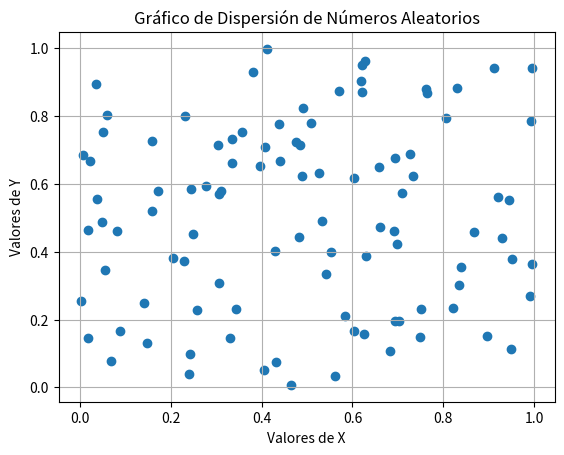
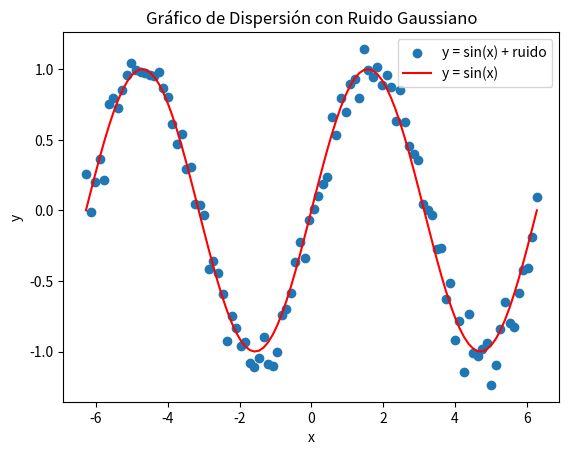
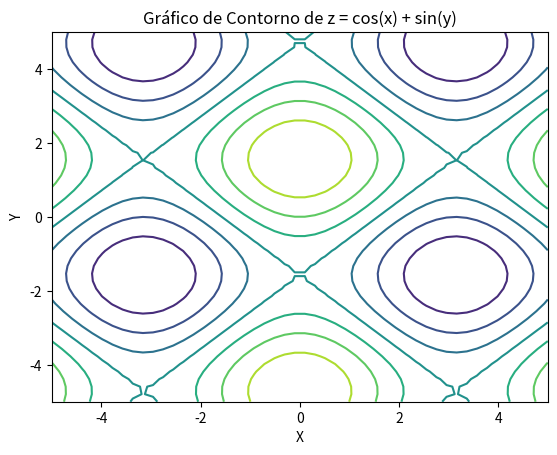
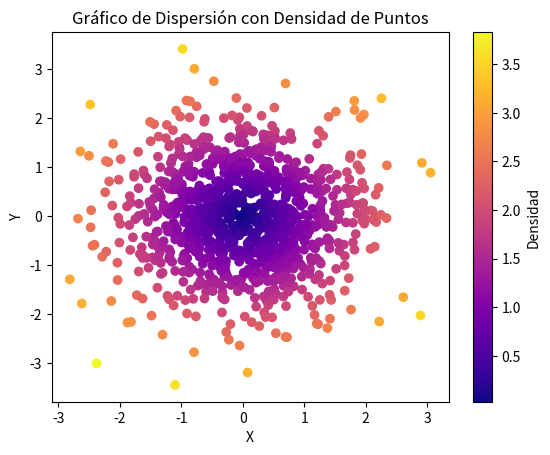
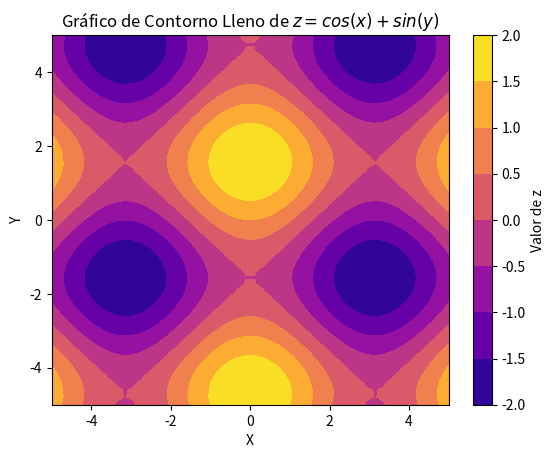
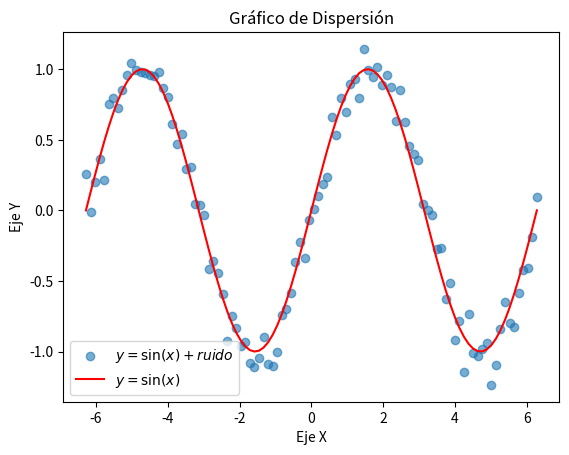
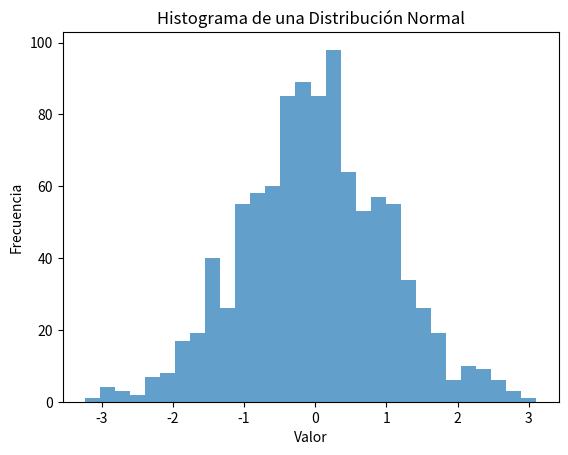
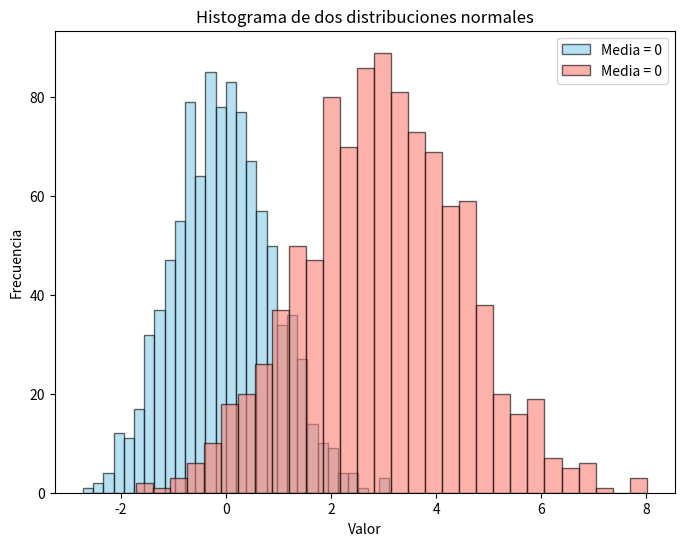
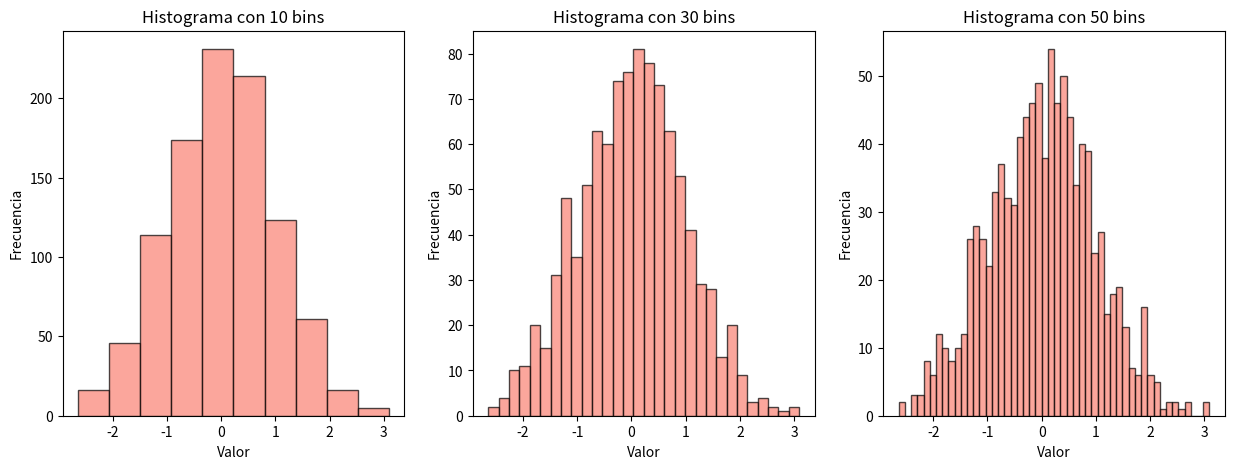
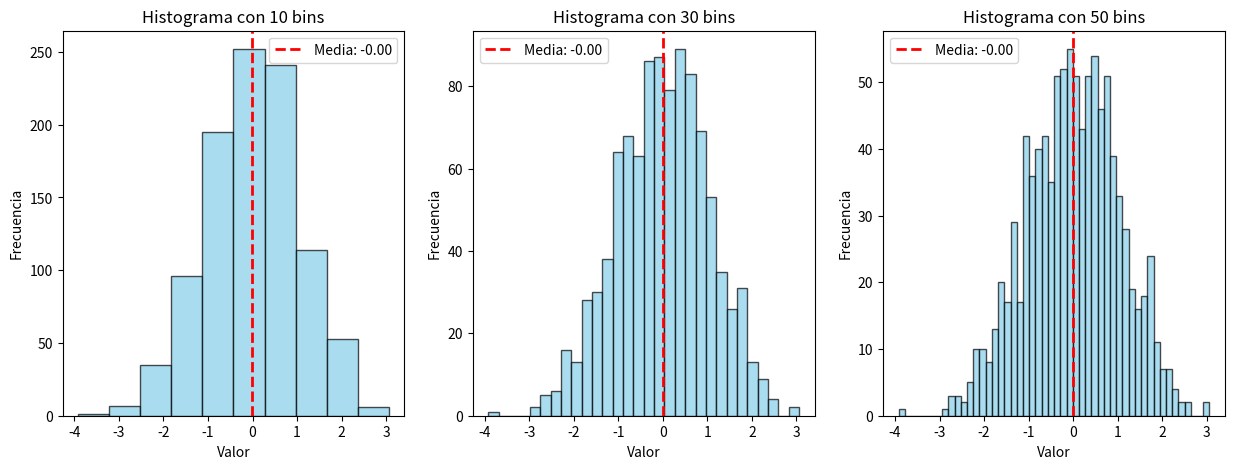
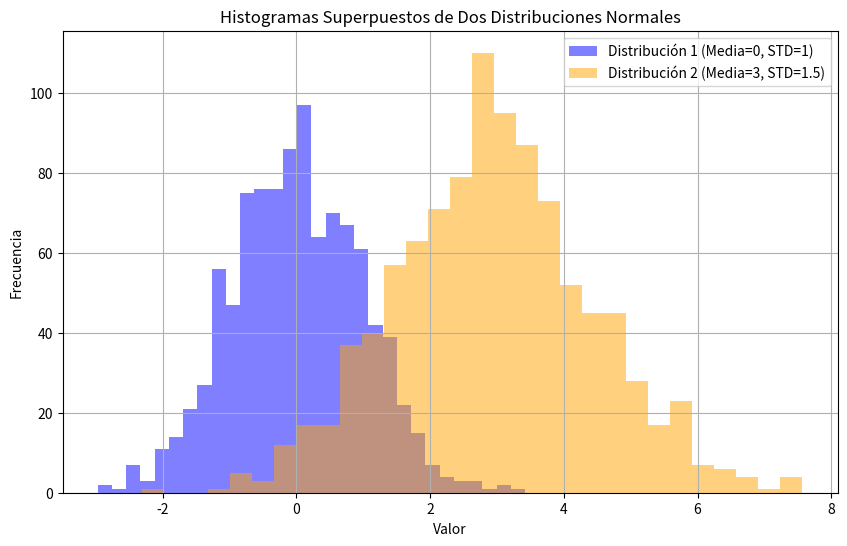

Write Python code to recreate these figures, in order.
import numpy as np
import pandas as pd
import matplotlib.pyplot as plt
import os

class actividad_2:
    def __init__(self):
        self.ruta_resultados = "actividad_2/resultados_actividad_2/"
        self.ruta_imagenes = os.path.join(self.ruta_resultados, "Imagenes_puntos_11_21_PNG/")
        # Crear las carpetas 
        os.makedirs(self.ruta_resultados, exist_ok=True)
        os.makedirs(self.ruta_imagenes, exist_ok=True)
actividad=actividad_2()

df = pd.DataFrame(columns=["# ejercicio", "resultado"])

def generar_resultado(ejercicio, resultado):
    global df
    df.loc[len(df)] = [ejercicio, resultado]

# Punto 1
array1 = np.arange(10, 30)
generar_resultado(1, str(array1))

# Punto 2
matriz_ones = np.ones((10, 10))
suma = np.sum(matriz_ones)
generar_resultado(2, suma)

# Punto 3
array2 = np.random.randint(1, 11, 5)
array3 = np.random.randint(1, 11, 5)
producto = array2 * array3
generar_resultado(3, str(producto))

# Punto 4
matriz_ij = np.random.randint(1, 10, (4, 4))
determinante = np.linalg.det(matriz_ij)
if determinante != 0:
    inversa = np.linalg.inv(matriz_ij)
    generar_resultado(4, f"Inversa: {inversa}")
else:
    generar_resultado(4, "La matriz no es invertible")

# Punto 5
array_random = np.random.random(100)
max_index = np.argmax(array_random)
min_index = np.argmin(array_random)
generar_resultado(5, f"Máximo: {array_random[max_index]}, Índice: {max_index}")
generar_resultado(5, f"Mínimo: {array_random[min_index]}, Índice: {min_index}")

# Punto 6
array_a = np.arange(3).reshape(3, 1)
array_b = np.arange(3).reshape(1, 3)
resultado_broadcast = array_a + array_b
generar_resultado(6, str(resultado_broadcast))

# Punto 7
matriz_5x5 = np.random.randint(1, 10, (5, 5))
submatriz = matriz_5x5[1:3, 1:3]
generar_resultado(7, str(submatriz))

# Punto 8
array_ceros = np.zeros(10)
array_ceros[3:7] = 5
generar_resultado(8, str(array_ceros))

# Punto 9
matriz_3x3 = np.random.randint(1, 10, (3, 3))
matriz_inversa = matriz_3x3[::-1]
generar_resultado(9, str(matriz_inversa))

# Punto 10
datos_random = np.random.random(10)
mayores_05 = datos_random[datos_random > 0.5]
generar_resultado(10, str(mayores_05))

# Guardar el archivo CSV en la carpeta correcta
actividad = actividad_2()
csv_path = os.path.join(actividad.ruta_resultados, "resultados_actividad_2.csv")
df.to_csv(csv_path, index=False)


# Generar y guardar imágenes de los graficos en las carpetas indicadas
def guardar_grafico(nombre):
    ruta_completa = os.path.join(actividad.ruta_imagenes, nombre)
    plt.savefig(ruta_completa)
    plt.close()
   
# Punto 11
x = np.random.random(100)
y = np.random.random(100)
plt.scatter(x, y)
# Agregar etiquetas y título
plt.xlabel('Valores de X')
plt.ylabel('Valores de Y')
plt.title('Gráfico de Dispersión de Números Aleatorios')
plt.grid()
guardar_grafico("punto_11.png")

# Punto 12
x_vals = np.linspace(-2*np.pi, 2*np.pi, 100)
y_vals = np.sin(x_vals) + np.random.normal(0, 0.1, 100)
plt.scatter(x_vals, y_vals, label='y = sin(x) + ruido')
plt.plot(x_vals, np.sin(x_vals), color='red', label='y = sin(x)')
# Agregar etiquetas y leyenda
plt.xlabel('x')
plt.ylabel('y')
plt.title('Gráfico de Dispersión con Ruido Gaussiano')
plt.legend()
guardar_grafico("punto_12.png")

# Punto 13
x_grid, y_grid = np.meshgrid(np.linspace(-5, 5, 50), np.linspace(-5, 5, 50))
z_grid = np.cos(x_grid) + np.sin(y_grid)
plt.contour(x_grid, y_grid, z_grid)
# Agregar etiquetas y título
plt.xlabel('X')
plt.ylabel('Y')
plt.title('Gráfico de Contorno de z = cos(x) + sin(y)')
guardar_grafico("punto_13.png")

# Punto 14
x_d = np.random.randn(1000)
y_d = np.random.randn(1000)
plt.scatter(x_d, y_d, c=np.sqrt(x_d**2 + y_d**2), cmap='plasma')
# Agregar barra de colores y etiquetas
plt.colorbar(label='Densidad')
plt.xlabel('X')
plt.ylabel('Y')
plt.title('Gráfico de Dispersión con Densidad de Puntos')
guardar_grafico("punto_14.png")

# Punto 15
plt.contourf(x_grid, y_grid, z_grid, cmap='plasma')
# Agregar barra de colores y etiquetas
plt.colorbar(label='Valor de z')
plt.xlabel('X')
plt.ylabel('Y')
plt.title('Gráfico de Contorno Lleno de $z = cos(x) + sin(y)$')
guardar_grafico("punto_15.png")

# Punto 16
plt.scatter(x_vals, y_vals, label=r'$y = \sin(x) + ruido$', alpha=0.6)
plt.plot(x_vals, np.sin(x_vals), color='red', label=r'$y = \sin(x)$')
plt.xlabel("Eje X")
plt.ylabel("Eje Y")
plt.title("Gráfico de Dispersión")
plt.legend()
guardar_grafico("punto_16.png")

# Punto 17
data_hist = np.random.randn(1000)
plt.hist(data_hist, bins=30, alpha=0.7)
# Etiquetas y título
plt.xlabel('Valor')
plt.ylabel('Frecuencia')
plt.title('Histograma de una Distribución Normal')
guardar_grafico("punto_17.png")

# Punto 18
# Generar 1000 números aleatorios para cada conjunto con distribuciones normales diferentes
data1 = np.random.normal(loc=0, scale=1, size=1000)   # Media = 0, Desviación estándar = 1
data2 = np.random.normal(loc=3, scale=1.5, size=1000) # Media = 3, Desviación estándar = 1.5
# Crear el histograma
plt.figure(figsize=(8, 6))
plt.hist(data1, bins=30, color='skyblue', edgecolor='black', alpha=0.6, label='Media = 0')
plt.hist(data2, bins=30, color='salmon', edgecolor='black', alpha=0.6, label='Media = 0')
# Etiquetas y título
plt.xlabel('Valor')
plt.ylabel('Frecuencia')
plt.title('Histograma de dos distribuciones normales')
plt.legend()
guardar_grafico("punto_18.png")

# Punto 19
# Generar datos con distribución normal
data = np.random.normal(loc=0, scale=1, size=1000)  # Media = 0, Std = 1

# Definir diferentes valores de bins
bins_values = [10, 30, 50]

# Crear subgráficos para comparar
fig, axes = plt.subplots(1, 3, figsize=(15, 5))

for i, bins in enumerate(bins_values):
    axes[i].hist(data, bins=bins, color='salmon', edgecolor='black', alpha=0.7)
    axes[i].set_title(f'Histograma con {bins} bins')
    axes[i].set_xlabel('Valor')
    axes[i].set_ylabel('Frecuencia')
guardar_grafico("punto_19.png")

# Punto 20
# Generar datos con distribución normal
data = np.random.normal(loc=0, scale=1, size=1000)  # Media = 0, Desviación estándar = 1

# Calcular la media de los datos
mean_value = np.mean(data)

# Definir diferentes valores de bins
bins_values = [10, 30, 50]

# Crear subgráficos para comparar
fig, axes = plt.subplots(1, 3, figsize=(15, 5))

for i, bins in enumerate(bins_values):
    axes[i].hist(data, bins=bins, color='skyblue', edgecolor='black', alpha=0.7)
    axes[i].axvline(mean_value, color='red', linestyle='dashed', linewidth=2, label=f'Media: {mean_value:.2f}')
    axes[i].set_title(f'Histograma con {bins} bins')
    axes[i].set_xlabel('Valor')
    axes[i].set_ylabel('Frecuencia')
    axes[i].legend()
plt.legend()
guardar_grafico("punto_20.png")

# Punto 21
# Generar dos sets de datos con distribuciones normales diferentes
data1 = np.random.normal(loc=0, scale=1, size=1000)   # Media = 0, Desviación estándar = 1
data2 = np.random.normal(loc=3, scale=1.5, size=1000) # Media = 3, Desviación estándar = 1.5

# Crear el histograma superpuesto
plt.figure(figsize=(10, 6))
plt.hist(data1, bins=30, color='blue', alpha=0.5, label='Distribución 1 (Media=0, STD=1)')
plt.hist(data2, bins=30, color='orange', alpha=0.5, label='Distribución 2 (Media=3, STD=1.5)')

# Etiquetas y leyenda
plt.xlabel('Valor')
plt.ylabel('Frecuencia')
plt.title('Histogramas Superpuestos de Dos Distribuciones Normales')
plt.legend()
plt.grid(True)

plt.legend()
guardar_grafico("punto_21.png")
